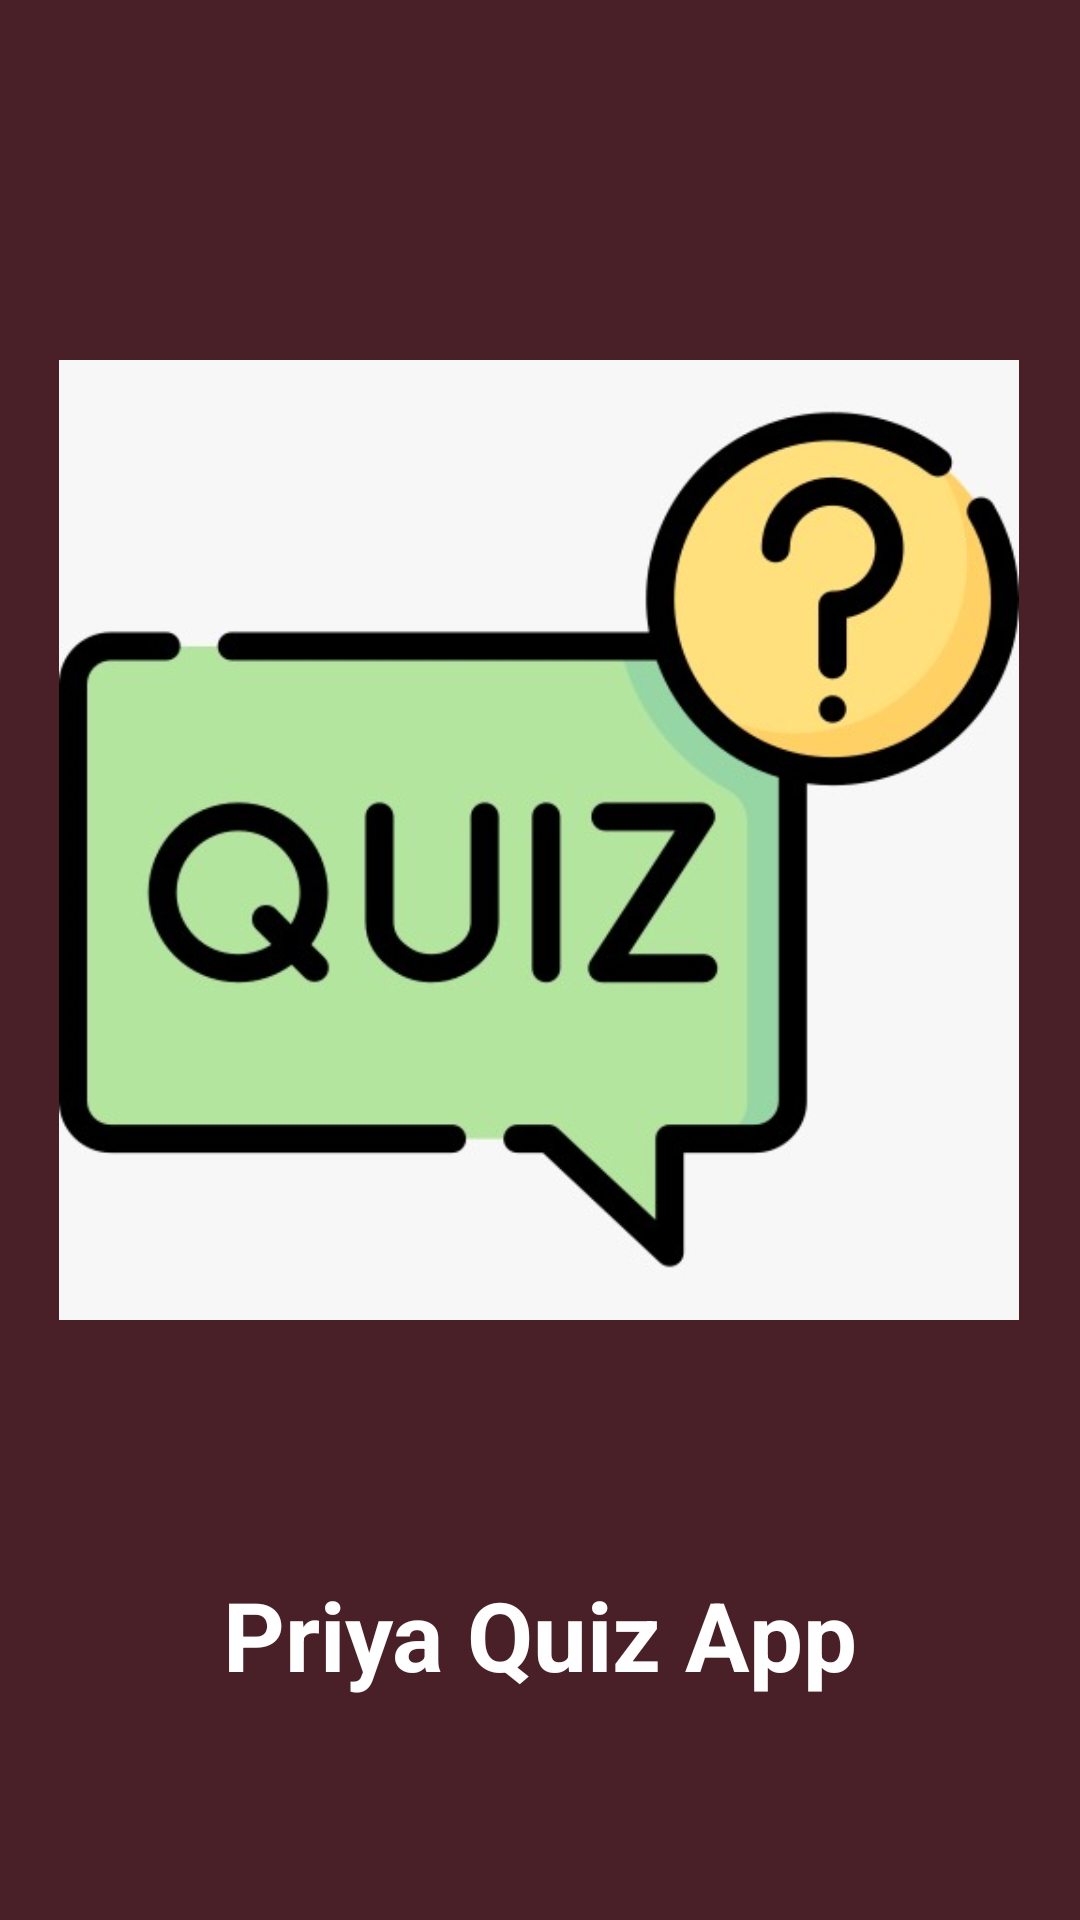

The Android layout XML behind this screen, and the referenced resources:
<!-- AndroidManifest.xml: application theme Theme.Quiz_1 -->
<!-- res/layout/activity_main.xml -->
<?xml version="1.0" encoding="utf-8"?>
<androidx.constraintlayout.widget.ConstraintLayout xmlns:android="http://schemas.android.com/apk/res/android"
    xmlns:app="http://schemas.android.com/apk/res-auto"
    xmlns:tools="http://schemas.android.com/tools"
    android:id="@+id/main"
    android:layout_width="match_parent"
    android:layout_height="match_parent"
    android:background="#492028"
    tools:context=".MainActivity">


    <ImageView
        android:id="@+id/imageView"
        android:layout_width="320dp"
        android:layout_height="339dp"
        app:layout_constraintBottom_toBottomOf="parent"
        app:layout_constraintEnd_toEndOf="parent"
        app:layout_constraintHorizontal_bias="0.494"
        app:layout_constraintStart_toStartOf="parent"
        app:layout_constraintTop_toTopOf="parent"
        app:layout_constraintVertical_bias="0.367"
        app:srcCompat="@drawable/quiz" />

    <TextView
                    android:id="@+id/textView"
                    android:layout_width="wrap_content"
                    android:layout_height="wrap_content"
                    android:text="Priya Quiz App"
                    android:textColor="@color/white"
                    android:textSize="32sp"
                    android:textStyle="bold"

                    app:layout_constraintBottom_toBottomOf="parent"
                    app:layout_constraintEnd_toEndOf="parent"
                    app:layout_constraintStart_toStartOf="parent"
                    app:layout_constraintTop_toBottomOf="@+id/imageView" />
        </androidx.constraintlayout.widget.ConstraintLayout>
<!-- resources referenced by this layout -->
<resources>
  <!-- drawable quiz: png bitmap (drawable, 109439 bytes) -->
  <style name="Theme.Quiz_1" parent="Base.Theme.Quiz_1" />
  <style name="Base.Theme.Quiz_1" parent="Theme.Material3.DayNight.NoActionBar">
          
          
      </style>
  <!-- not gathered from this repository: default colours our renderer supplied (Android Studio template values) -->
  <color name="white">#FFFFFFFF</color>
</resources>
